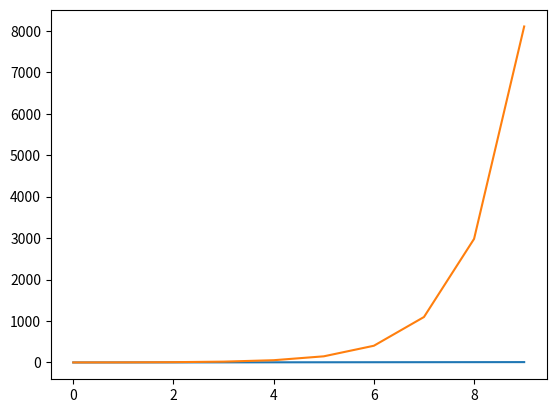

The matplotlib source for this figure:
import numpy as np
import matplotlib.pyplot as plt

plt.plot(np.arange(10), np.arange(10))
plt.plot(np.arange(10), np.exp(np.arange(10)))
plt.figure()
plt.subplot(211)